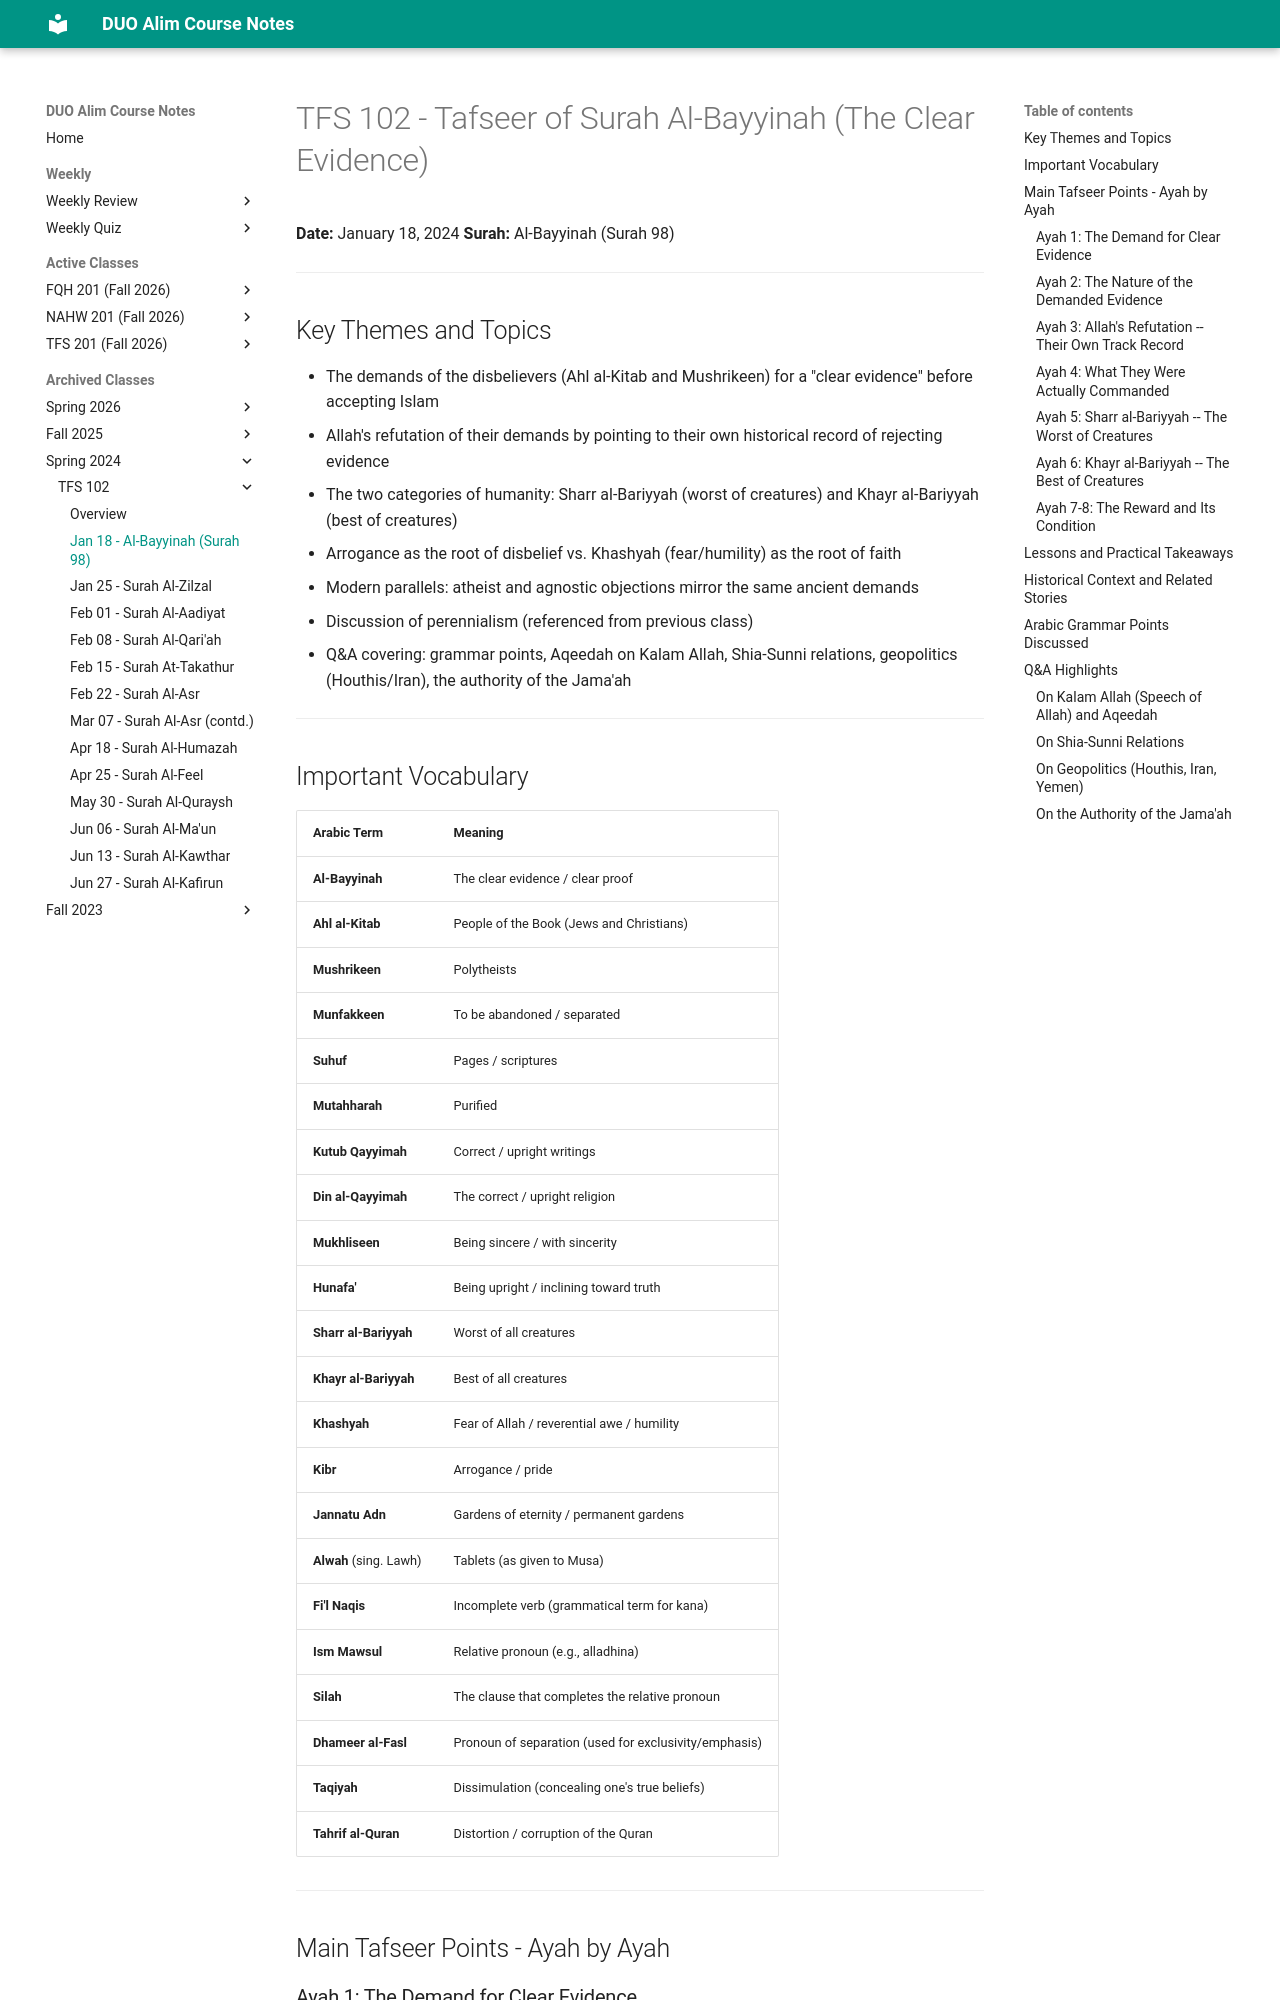

repository: MuhammedHMahmood/duo-alim-course-notes · page: tfs/102/2024-01-18/index.html · generator: mkdocs

# TFS 102 - Tafseer of Surah Al-Bayyinah (The Clear Evidence)
**Date:** January 18, 2024
**Surah:** Al-Bayyinah (Surah 98)

---

## Key Themes and Topics

- The demands of the disbelievers (Ahl al-Kitab and Mushrikeen) for a "clear evidence" before accepting Islam
- Allah's refutation of their demands by pointing to their own historical record of rejecting evidence
- The two categories of humanity: Sharr al-Bariyyah (worst of creatures) and Khayr al-Bariyyah (best of creatures)
- Arrogance as the root of disbelief vs. Khashyah (fear/humility) as the root of faith
- Modern parallels: atheist and agnostic objections mirror the same ancient demands
- Discussion of perennialism (referenced from previous class)
- Q&A covering: grammar points, Aqeedah on Kalam Allah, Shia-Sunni relations, geopolitics (Houthis/Iran), the authority of the Jama'ah

---

## Important Vocabulary

| Arabic Term | Meaning |
|---|---|
| **Al-Bayyinah** | The clear evidence / clear proof |
| **Ahl al-Kitab** | People of the Book (Jews and Christians) |
| **Mushrikeen** | Polytheists |
| **Munfakkeen** | To be abandoned / separated |
| **Suhuf** | Pages / scriptures |
| **Mutahharah** | Purified |
| **Kutub Qayyimah** | Correct / upright writings |
| **Din al-Qayyimah** | The correct / upright religion |
| **Mukhliseen** | Being sincere / with sincerity |
| **Hunafa'** | Being upright / inclining toward truth |
| **Sharr al-Bariyyah** | Worst of all creatures |
| **Khayr al-Bariyyah** | Best of all creatures |
| **Khashyah** | Fear of Allah / reverential awe / humility |
| **Kibr** | Arrogance / pride |
| **Jannatu Adn** | Gardens of eternity / permanent gardens |
| **Alwah** (sing. Lawh) | Tablets (as given to Musa) |
| **Fi'l Naqis** | Incomplete verb (grammatical term for kana) |
| **Ism Mawsul** | Relative pronoun (e.g., alladhina) |
| **Silah** | The clause that completes the relative pronoun |
| **Dhameer al-Fasl** | Pronoun of separation (used for exclusivity/emphasis) |
| **Taqiyah** | Dissimulation (concealing one's true beliefs) |
| **Tahrif al-Quran** | Distortion / corruption of the Quran |

---

## Main Tafseer Points - Ayah by Ayah

### Ayah 1: The Demand for Clear Evidence
**"Lam yakun alladhina kafaru min Ahl al-Kitab wal-Mushrikeen munfakkeena hatta ta'tiyahum al-Bayyinah"**

- Both the People of the Book (Jews) and the polytheists set a condition: they would only believe if a clear evidence (Bayyinah) came to them.
- Their demanded "clear evidence" was: a messenger from Allah (not Muhammad, but an angel) who comes personally to them, reciting purified pages containing correct writings.
- The Mushrikeen learned these argumentative tactics from the Jews, because the Mushrikeen had no academic tradition of their own. The Mushrikeen excelled only in poetry about women, horses, wine, and battlefield bravery -- not theological debate.
- The Mushrikeen would travel to consult with the Jews in Madinah and elsewhere about how to respond to the Prophet's claims.

### Ayah 2: The Nature of the Demanded Evidence
**"Rasulun min Allahi yatlu suhufan mutahharah, fiha kutubun qayyimah"**

- This defines what the disbelievers meant by "Bayyinah": a messenger from Allah reciting purified pages containing correct writings.
- Grammatical note: "suhufan mutahharah" is mawsuf-sifah (noun-adjective); "suhufan" is the maf'ul (object) of "yatlu."
